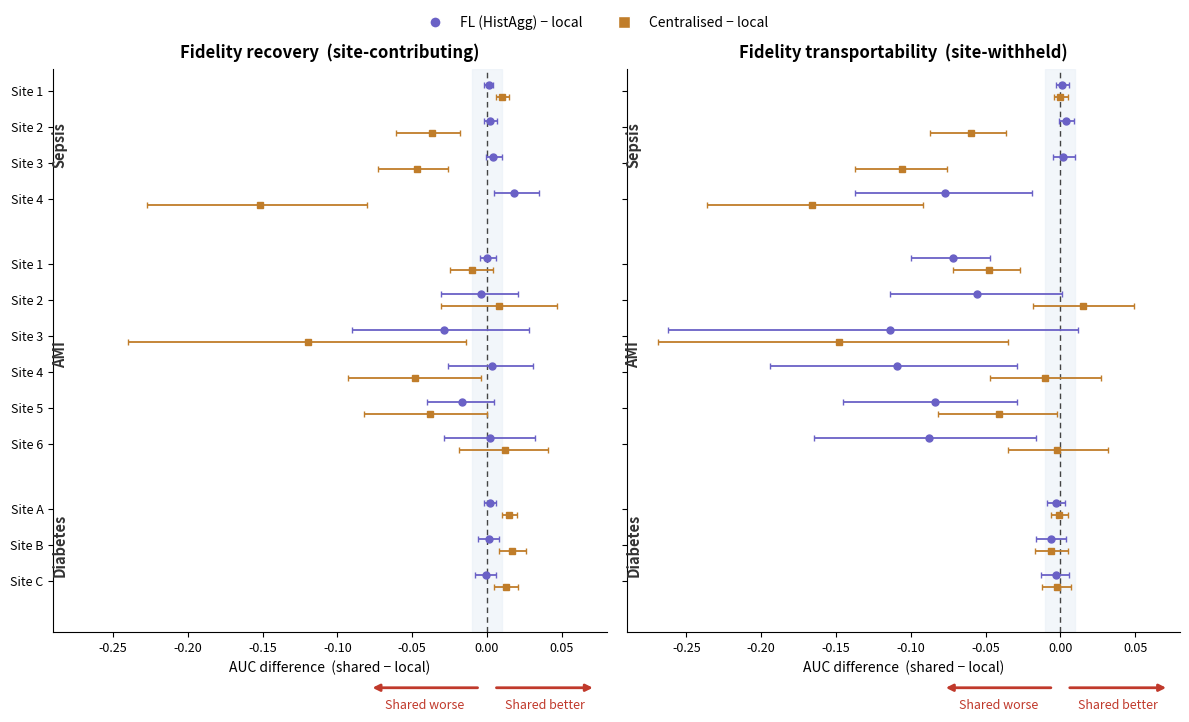
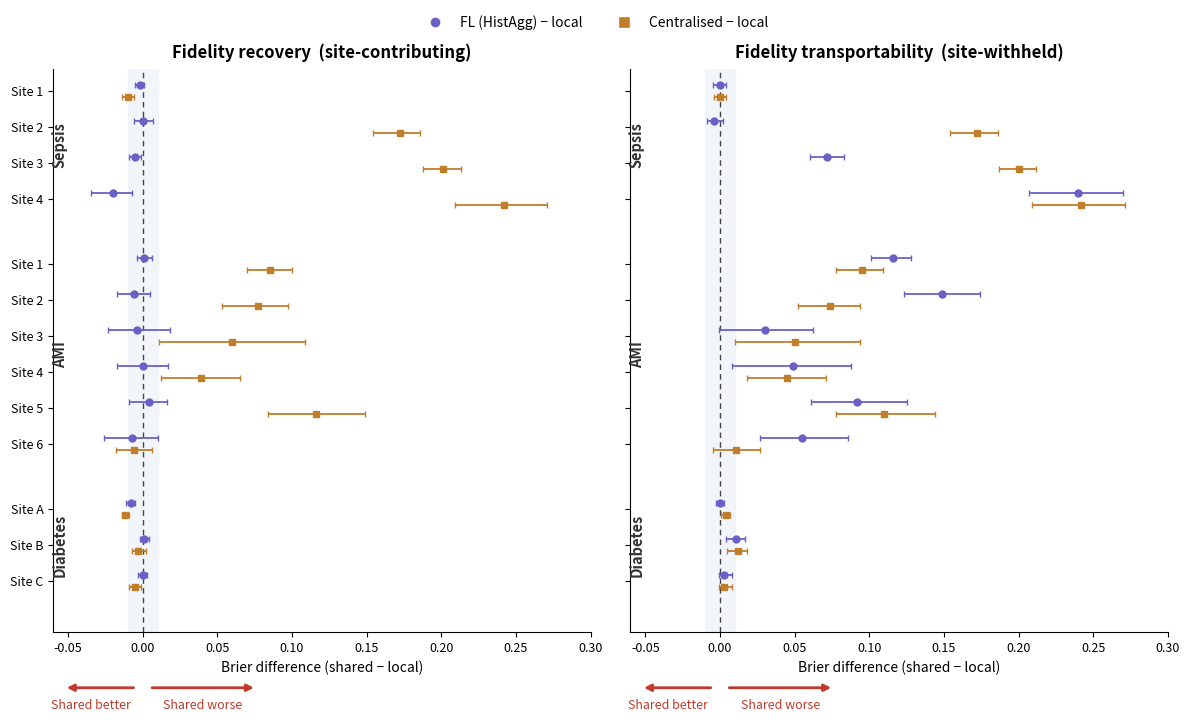

Generate these figures, in order, with matplotlib:
import matplotlib
matplotlib.use("Agg")
import matplotlib.pyplot as plt
from matplotlib.lines import Line2D

FLc="#6A61C6"; CENTc="#C07D2A"
# (task,site): {AUC:{WN:(fl,cent), LSO:(fl,cent)}, BRIER:{...}}  each entry (val,lo,hi)
D={
("Sepsis","Site 1"):{"AUC":{"WN":((0.001,-0.002,0.004),(0.010,0.006,0.015)),"LSO":((0.001,-0.003,0.006),(0.000,-0.004,0.005))},
                      "BRIER":{"WN":((-0.002,-0.005,0.001),(-0.010,-0.014,-0.006)),"LSO":((0.000,-0.005,0.004),(0.000,-0.004,0.004))}},
("Sepsis","Site 2"):{"AUC":{"WN":((0.002,-0.002,0.007),(-0.037,-0.061,-0.018)),"LSO":((0.004,-0.001,0.009),(-0.060,-0.087,-0.036))},
                      "BRIER":{"WN":((0.000,-0.006,0.007),(0.172,0.154,0.186)),"LSO":((-0.004,-0.009,0.002),(0.172,0.154,0.186))}},
("Sepsis","Site 3"):{"AUC":{"WN":((0.004,-0.001,0.010),(-0.047,-0.073,-0.026)),"LSO":((0.002,-0.005,0.010),(-0.106,-0.137,-0.076))},
                      "BRIER":{"WN":((-0.005,-0.009,-0.001),(0.201,0.188,0.213)),"LSO":((0.072,0.060,0.083),(0.200,0.187,0.212))}},
("Sepsis","Site 4"):{"AUC":{"WN":((0.018,0.005,0.035),(-0.152,-0.227,-0.080)),"LSO":((-0.077,-0.137,-0.019),(-0.166,-0.236,-0.092))},
                      "BRIER":{"WN":((-0.020,-0.035,-0.007),(0.242,0.209,0.271)),"LSO":((0.240,0.207,0.270),(0.242,0.209,0.271))}},
("AMI","Site 1"):{"AUC":{"WN":((0.000,-0.005,0.006),(-0.010,-0.025,0.004)),"LSO":((-0.072,-0.100,-0.047),(-0.048,-0.072,-0.027))},
                   "BRIER":{"WN":((0.001,-0.004,0.006),(0.085,0.070,0.100)),"LSO":((0.116,0.101,0.128),(0.095,0.078,0.109))}},
("AMI","Site 2"):{"AUC":{"WN":((-0.004,-0.031,0.021),(0.008,-0.031,0.047)),"LSO":((-0.056,-0.114,0.001),(0.015,-0.018,0.049))},
                   "BRIER":{"WN":((-0.006,-0.017,0.005),(0.077,0.053,0.097)),"LSO":((0.149,0.123,0.174),(0.074,0.052,0.094))}},
("AMI","Site 3"):{"AUC":{"WN":((-0.029,-0.090,0.028),(-0.120,-0.240,-0.014)),"LSO":((-0.114,-0.262,0.012),(-0.148,-0.269,-0.035))},
                   "BRIER":{"WN":((-0.004,-0.023,0.018),(0.060,0.011,0.109)),"LSO":((0.030,-0.001,0.062),(0.050,0.010,0.094))}},
("AMI","Site 4"):{"AUC":{"WN":((0.003,-0.026,0.031),(-0.048,-0.093,-0.004)),"LSO":((-0.109,-0.194,-0.029),(-0.010,-0.047,0.027))},
                   "BRIER":{"WN":((0.000,-0.017,0.017),(0.039,0.012,0.065)),"LSO":((0.049,0.008,0.088),(0.045,0.018,0.071))}},
("AMI","Site 5"):{"AUC":{"WN":((-0.017,-0.040,0.005),(-0.038,-0.082,0.000)),"LSO":((-0.084,-0.145,-0.029),(-0.041,-0.082,-0.002))},
                   "BRIER":{"WN":((0.004,-0.009,0.016),(0.116,0.084,0.149)),"LSO":((0.092,0.061,0.125),(0.110,0.078,0.144))}},
("AMI","Site 6"):{"AUC":{"WN":((0.002,-0.029,0.032),(0.012,-0.019,0.041)),"LSO":((-0.088,-0.165,-0.016),(-0.002,-0.035,0.032))},
                   "BRIER":{"WN":((-0.007,-0.026,0.010),(-0.006,-0.018,0.006)),"LSO":((0.055,0.027,0.086),(0.011,-0.005,0.027))}},
("Diabetes","Site A"):{"AUC":{"WN":((0.002,-0.002,0.006),(0.015,0.010,0.020)),"LSO":((-0.003,-0.009,0.003),(-0.001,-0.006,0.005))},
                        "BRIER":{"WN":((-0.008,-0.011,-0.005),(-0.012,-0.014,-0.009)),"LSO":((0.000,-0.003,0.003),(0.004,0.001,0.007))}},
("Diabetes","Site B"):{"AUC":{"WN":((0.001,-0.006,0.008),(0.017,0.008,0.026)),"LSO":((-0.006,-0.016,0.004),(-0.006,-0.017,0.005))},
                        "BRIER":{"WN":((0.001,-0.002,0.004),(-0.003,-0.007,0.002)),"LSO":((0.011,0.004,0.017),(0.012,0.005,0.018))}},
("Diabetes","Site C"):{"AUC":{"WN":((-0.001,-0.008,0.006),(0.013,0.005,0.021)),"LSO":((-0.003,-0.013,0.006),(-0.002,-0.012,0.007))},
                        "BRIER":{"WN":((0.000,-0.003,0.003),(-0.005,-0.009,-0.001)),"LSO":((0.003,-0.001,0.008),(0.003,-0.001,0.008))}},
}
order=[("Sepsis",["Site 1","Site 2","Site 3","Site 4"]),("AMI",["Site 1","Site 2","Site 3","Site 4","Site 5","Site 6"]),("Diabetes",["Site A","Site B","Site C"])]

def add_direction_arrows(ax, better_side, y=-0.1, color="#C0392B",
                         fontsize=9, gap=0.012, max_len=0.2):
    xlo, xhi = ax.get_xlim()
    f0 = (0.0 - xlo) / (xhi - xlo)                 # axes-fraction of x=0
    f0 = min(max(f0, 0.0), 1.0)
    Ll = max(0.0, min(max_len, f0 - gap - 0.02))          # left arrow length
    Lr = max(0.0, min(max_len, (1 - f0) - gap - 0.02))    # right arrow length
    tr = ax.transAxes
    ap = dict(arrowstyle="-|>", color=color, lw=2)

    if Ll > 0.02:                                   # left-pointing arrow
        ax.annotate("", xy=(f0 - gap - Ll, y), xytext=(f0 - gap, y),
                    xycoords=tr, textcoords=tr, arrowprops=ap, annotation_clip=False)
    if Lr > 0.02:                                   # right-pointing arrow
        ax.annotate("", xy=(f0 + gap + Lr, y), xytext=(f0 + gap, y),
                    xycoords=tr, textcoords=tr, arrowprops=ap, annotation_clip=False)

    left_label  = "Shared better       " if better_side == "left"  else "Shared worse"
    right_label = "Shared worse"  if better_side == "left"  else "Shared better"
    if Ll > 0.02:
        ax.text(f0 - gap - Ll/2, y - 0.02, left_label, transform=tr,
                ha="center", va="top", color=color, fontsize=fontsize, clip_on=False)
    if Lr > 0.02:
        ax.text(f0 + gap + Lr/2, y - 0.02, right_label, transform=tr,
                ha="center", va="top", color=color, fontsize=fontsize, clip_on=False)

def build(metric, xlabel, xlim, note, fname, better_side):
    rows=[]; ypos=[]; ylab=[]; spans={}; y=0.0
    for t,ss in order:
        start=y
        for s in ss: rows.append((t,s)); ypos.append(y); ylab.append(s); y+=1
        spans[t]=(start,y-1); y+=0.8
    ymax=y
    ypos=[ymax-1-p for p in ypos]
    for t in list(spans): a,b=spans[t]; spans[t]=(ymax-1-b,ymax-1-a)
    fig,axes=plt.subplots(1,2,figsize=(12,7.4),sharey=True)
    off=0.16
    for ax,setting in zip(axes,["WN","LSO"]):
        for i,(t,s) in enumerate(rows):
            fl,ce=D[(t,s)][metric][setting]; yy=ypos[i]
            ax.errorbar(fl[0],yy+off,xerr=[[fl[0]-fl[1]],[fl[2]-fl[0]]],fmt='o',color=FLc,ms=5,capsize=2.5,lw=1.3,ecolor=FLc,zorder=3)
            ax.errorbar(ce[0],yy-off,xerr=[[ce[0]-ce[1]],[ce[2]-ce[0]]],fmt='s',color=CENTc,ms=5,capsize=2.5,lw=1.3,ecolor=CENTc,zorder=3)
        ax.axvline(0,color="#444",lw=1,ls=(0,(4,3)),zorder=1)
        ax.axvspan(-0.01,0.01,color="#EAF1F8",alpha=0.6,zorder=0)
        ax.set_xlim(*xlim); ax.set_ylim(-0.6,ymax-0.4)
        ax.set_yticks(ypos); ax.set_yticklabels(ylab,fontsize=9)
        ax.tick_params(axis='x',labelsize=9); ax.set_xlabel(xlabel,fontsize=10)
        ax.spines[['top','right']].set_visible(False)
        for t,(lo,hi) in spans.items():
            ax.text(xlim[0]+0.012*(xlim[1]-xlim[0]),(lo+hi)/2,t,rotation=90,va='center',ha='center',fontsize=10.5,fontweight='bold',color="#333")
        add_direction_arrows(ax, better_side)  # <-- add arrows to each panel
    axes[0].set_title("Fidelity recovery  (site-contributing)",fontsize=12,fontweight='bold',pad=8)
    axes[1].set_title("Fidelity transportability  (site-withheld)",fontsize=12,fontweight='bold',pad=8)
    axes[0].annotate(note,xy=(0,ymax-0.5),xytext=(0.012*(xlim[1]-xlim[0]),ymax-0.15),fontsize=8,color="#444",va='top')
    leg=[Line2D([0],[0],marker='o',color='w',markerfacecolor=FLc,markersize=8,label='FL (HistAgg) \u2212 local'),
         Line2D([0],[0],marker='s',color='w',markerfacecolor=CENTc,markersize=8,label='Centralised \u2212 local')]
    fig.legend(handles=leg,loc='upper center',ncol=2,frameon=False,fontsize=10,bbox_to_anchor=(0.5,0.98))
    plt.tight_layout(rect=[0,0,1,0.945])
    plt.savefig(fname+".png",dpi=200,bbox_inches='tight'); plt.savefig(fname+".pdf",bbox_inches='tight'); plt.close()
    print("saved",fname)

build("AUC","AUC difference  (shared \u2212 local)",(-0.29,0.08),
      " ","fig3_auc_forest", better_side="right")
build("BRIER","Brier difference (shared \u2212 local)",(-0.06,0.30),
      " ","fig3_brier_forest", better_side="left")
